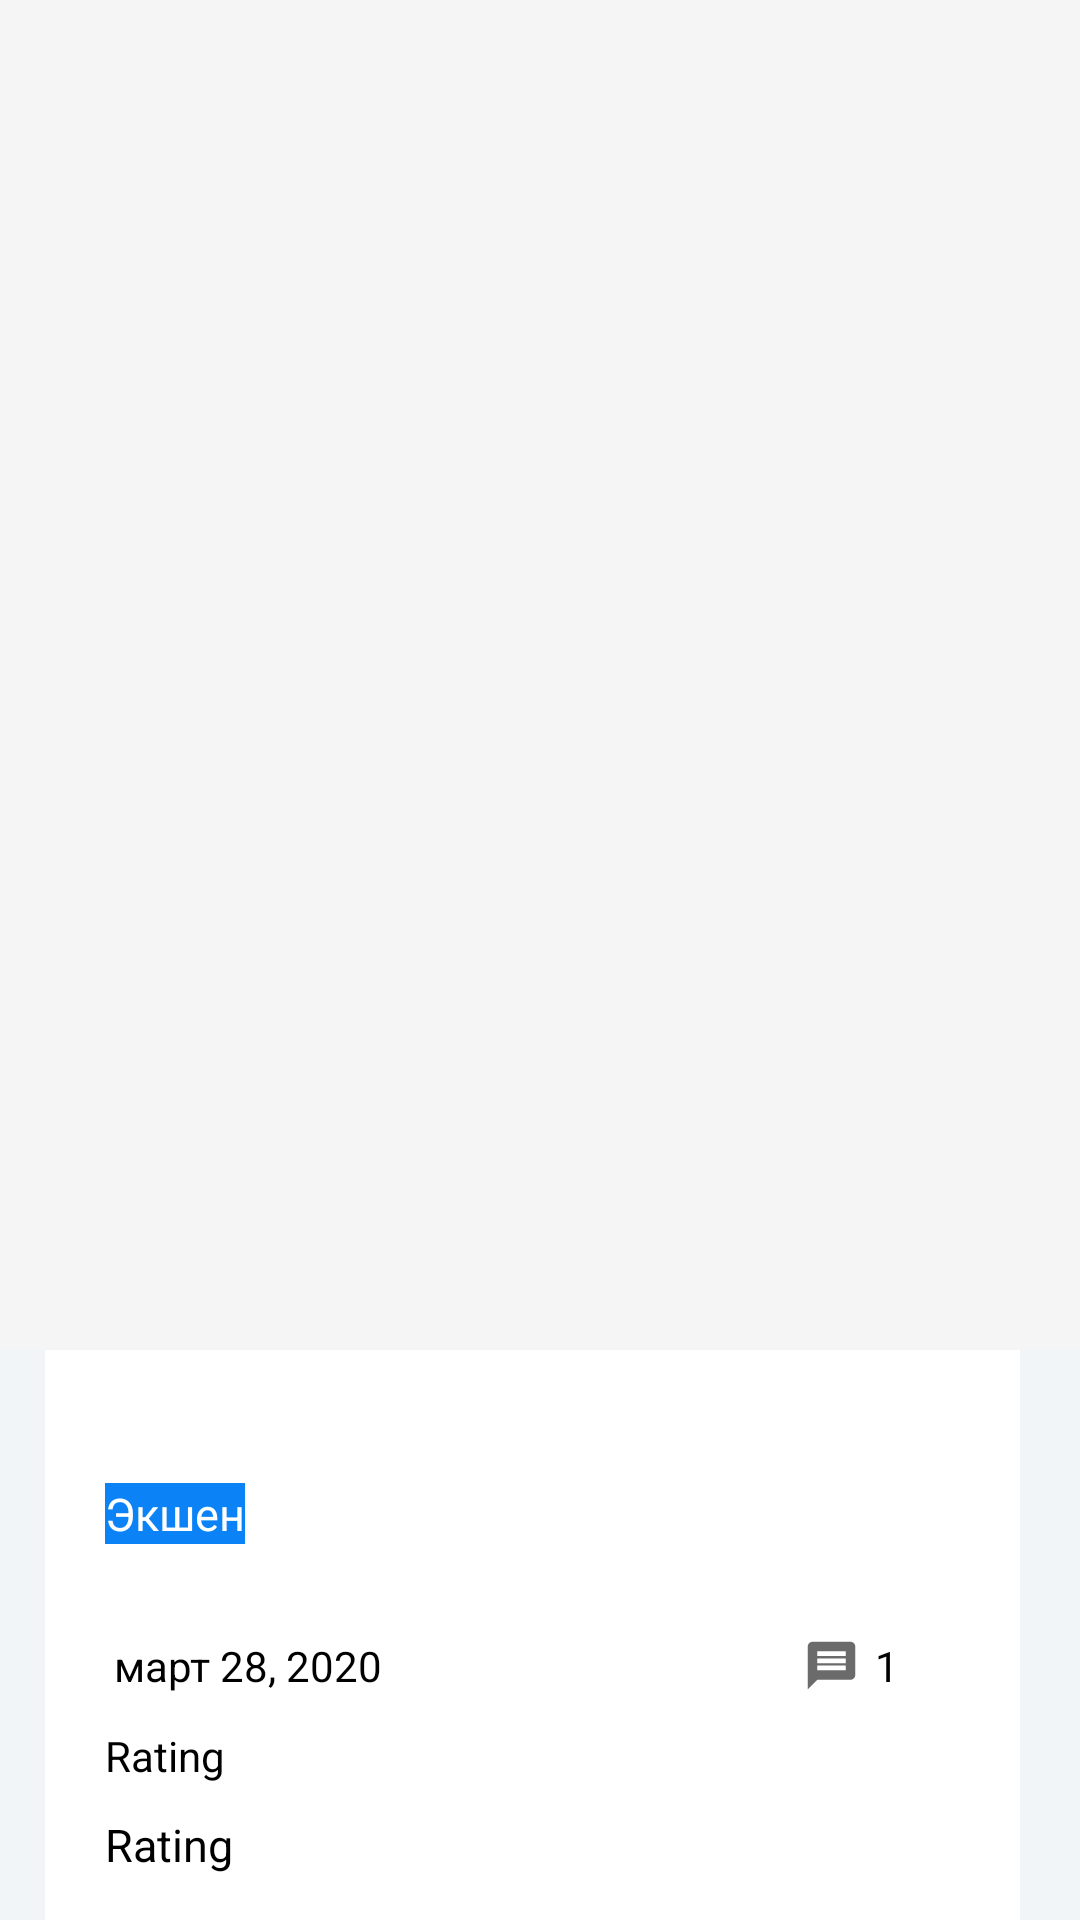

Here is an Android app screen rendered from its layout file. Give the layout XML and the strings, colors and styles it references.
<!-- AndroidManifest.xml: activity theme Theme.AppCompat.Light.NoActionBar -->
<!-- res/layout/activity_detail.xml -->
<?xml version="1.0" encoding="utf-8"?>
<androidx.coordinatorlayout.widget.CoordinatorLayout xmlns:android="http://schemas.android.com/apk/res/android"
    xmlns:app="http://schemas.android.com/apk/res-auto"
    android:id="@+id/main_content"
    android:layout_width="match_parent"
    android:layout_height="match_parent"
    android:background="@color/white"
    android:fitsSystemWindows="true">


    <com.google.android.material.appbar.AppBarLayout
        android:id="@+id/appbar"
        android:layout_width="match_parent"
        android:layout_height="450dp"
        android:fitsSystemWindows="true"
        android:theme="@style/ThemeOverlay.AppCompat.Dark.ActionBar">


        <com.google.android.material.appbar.CollapsingToolbarLayout
            android:id="@+id/collapsing_toolbar"
            android:layout_width="match_parent"
            android:layout_height="450dp"
            android:fitsSystemWindows="true"
            app:collapsedTitleTextAppearance="@android:color/transparent"
            app:contentScrim="?attr/colorPrimary"
            app:expandedTitleMarginEnd="64dp"
            app:expandedTitleMarginStart="48dp"
            app:layout_scrollFlags="scroll|exitUntilCollapsed|snap">


            <ImageView
                android:id="@+id/thumbnail_image_header"
                android:layout_width="match_parent"
                android:layout_height="match_parent"
                android:contentDescription="@string/app_name"
                android:fitsSystemWindows="true"
                android:scaleType="centerCrop"
                app:layout_collapseMode="parallax" />

            <androidx.appcompat.widget.Toolbar
                android:id="@+id/toolbar"
                android:layout_width="match_parent"
                android:layout_height="?actionBarSize"
                app:contentInsetStart="0dp"
                app:contentInsetStartWithNavigation="0dp"
                app:layout_collapseMode="pin"
                app:popupTheme="@style/ThemeOverlay.AppCompat.Light" />


        </com.google.android.material.appbar.CollapsingToolbarLayout>
    </com.google.android.material.appbar.AppBarLayout>

    <include layout="@layout/content_detail"></include>

    <androidx.constraintlayout.widget.ConstraintLayout
        android:layout_width="match_parent"
        android:layout_height="match_parent">

        <ProgressBar
            android:id="@+id/progressBar"
            style="?android:attr/progressBarStyle"
            android:layout_width="wrap_content"
            android:layout_height="wrap_content"
            android:visibility="invisible"
            app:layout_constraintBottom_toBottomOf="parent"
            app:layout_constraintEnd_toEndOf="parent"
            app:layout_constraintHorizontal_bias="0.498"
            app:layout_constraintStart_toStartOf="parent"
            app:layout_constraintTop_toTopOf="parent"
            app:layout_constraintVertical_bias="0.1" />
    </androidx.constraintlayout.widget.ConstraintLayout>


</androidx.coordinatorlayout.widget.CoordinatorLayout>
<!-- res/layout/content_detail.xml (included above) -->
<?xml version="1.0" encoding="utf-8"?>
<RelativeLayout xmlns:android="http://schemas.android.com/apk/res/android"

    xmlns:app="http://schemas.android.com/apk/res-auto"
    xmlns:tools="http://schemas.android.com/tools"
    android:layout_width="match_parent"
    android:layout_height="match_parent"
    android:background="@color/viewBg"
    app:layout_behavior="@string/appbar_scrolling_view_behavior"
    tools:context="com.example.movie.view.DetailActivity"
    tools:showIn="@layout/activity_detail">

    <androidx.core.widget.NestedScrollView
        android:layout_width="match_parent"
        android:layout_height="match_parent"
        android:overScrollMode="never"
        app:layout_behavior="com.google.android.material.appbar.AppBarLayout$ScrollingViewBehavior">

        <LinearLayout
            android:layout_width="match_parent"
            android:layout_height="match_parent"
            android:layout_marginLeft="15dp"
            android:layout_marginRight="20dp"
            android:background="#ffffff"
            android:orientation="vertical">


            <TextView
                android:id="@+id/title"
                android:layout_width="match_parent"
                android:layout_height="wrap_content"
                android:layout_below="@+id/movieTitle"
                android:layout_marginLeft="20dp"
                android:layout_marginTop="10dp"
                android:paddingEnd="10dp"
                android:textColor="#000000"
                android:textSize="22sp"
                android:textStyle="bold" />

            <TextView
                android:id="@+id/genre"
                android:layout_width="wrap_content"
                android:layout_height="wrap_content"
                android:layout_below="@+id/plot"
                android:layout_marginLeft="20dp"
                android:layout_marginTop="5dp"
                android:layout_marginBottom="5dp"
                android:background="#0B83F7"
                android:text="Экшен"
                android:textColor="#ffffff"
                android:textSize="15dp" />

            <TextView
                android:id="@+id/userrating"
                android:layout_width="90dp"
                android:layout_height="wrap_content"
                android:layout_below="@+id/rating"
                android:layout_marginLeft="20dp"
                android:layout_marginTop="2dp"
                android:layout_marginBottom="5dp"
                android:paddingEnd="10dp"
                android:textSize="14dp"
                android:textStyle="bold" />

            <LinearLayout
                android:id="@+id/date_ly_on"
                android:layout_width="match_parent"
                android:layout_height="20dp"
                android:layout_marginLeft="20dp">

                <TextView
                    android:id="@+id/date_movie_info"
                    android:layout_width="wrap_content"
                    android:layout_height="30sp"
                    android:layout_marginLeft="3dp"
                    android:layout_marginTop="0dp"
                    android:text="март 28, 2020"
                    android:textColor="#000000"
                    android:textSize="14dp" />

                <ImageView
                    android:layout_width="19dp"
                    android:layout_height="19dp"
                    android:layout_marginLeft="140dp"
                    android:layout_marginTop="0dp"
                    android:layout_marginRight="5dp"
                    android:background="@drawable/ic_message"
                    android:contentDescription="TODO" />

                <TextView
                    android:id="@+id/comment_movie_info"
                    android:layout_width="wrap_content"
                    android:layout_height="21dp"
                    android:layout_marginLeft="0dp"
                    android:layout_marginTop="0dp"
                    android:layout_marginRight="0dp"
                    android:text="1"
                    android:textColor="#000000"
                    android:textSize="14dp" />
            </LinearLayout>


            <TextView
                android:id="@+id/plotsynopsis"
                android:layout_width="match_parent"
                android:layout_height="wrap_content"
                android:layout_below="@+id/plot"
                android:layout_marginLeft="20dp"
                android:layout_marginTop="10dp"
                android:text="@string/rating"
                android:textColor="#000000"
                android:textSize="14dp" />

            <TextView
                android:id="@+id/releasedate"
                android:layout_width="match_parent"
                android:layout_height="wrap_content"
                android:layout_below="@+id/movieTitle"
                android:layout_marginLeft="20dp"
                android:layout_marginTop="10dp"
                android:text="@string/rating"
                android:textColor="#000000"
                android:textSize="15dp" />

            <TextView
                android:id="@+id/commit_edit"
                android:layout_width="match_parent"
                android:layout_height="wrap_content"
                android:layout_below="@+id/movieTitle"
                android:layout_marginLeft="20dp"
                android:layout_marginTop="15dp"
                android:layout_marginBottom="8dp"
                android:text="Читать комментарий"
                android:textAlignment="center"
                android:textColor="#000000"
                android:textSize="15dp" />


        </LinearLayout>
    </androidx.core.widget.NestedScrollView>

</RelativeLayout>
<!-- resources referenced by this layout -->
<resources>
  <color name="viewBg">#f1f5f8</color>
  <color name="white">#fff</color>
  <!-- drawable ic_message (drawable) -->
  <vector android:height="21dp" android:tint="#6B6B6B"
      android:viewportHeight="24.0" android:viewportWidth="24.0"
      android:width="21dp" xmlns:android="http://schemas.android.com/apk/res/android">
      <path android:fillColor="#FF000000" android:pathData="M20,2L4,2c-1.1,0 -1.99,0.9 -1.99,2L2,22l4,-4h14c1.1,0 2,-0.9 2,-2L22,4c0,-1.1 -0.9,-2 -2,-2zM18,14L6,14v-2h12v2zM18,11L6,11L6,9h12v2zM18,8L6,8L6,6h12v2z"/>
  </vector>
  <string name="app_name">Кино ТВ</string>
  <string name="rating">Rating</string>
</resources>
